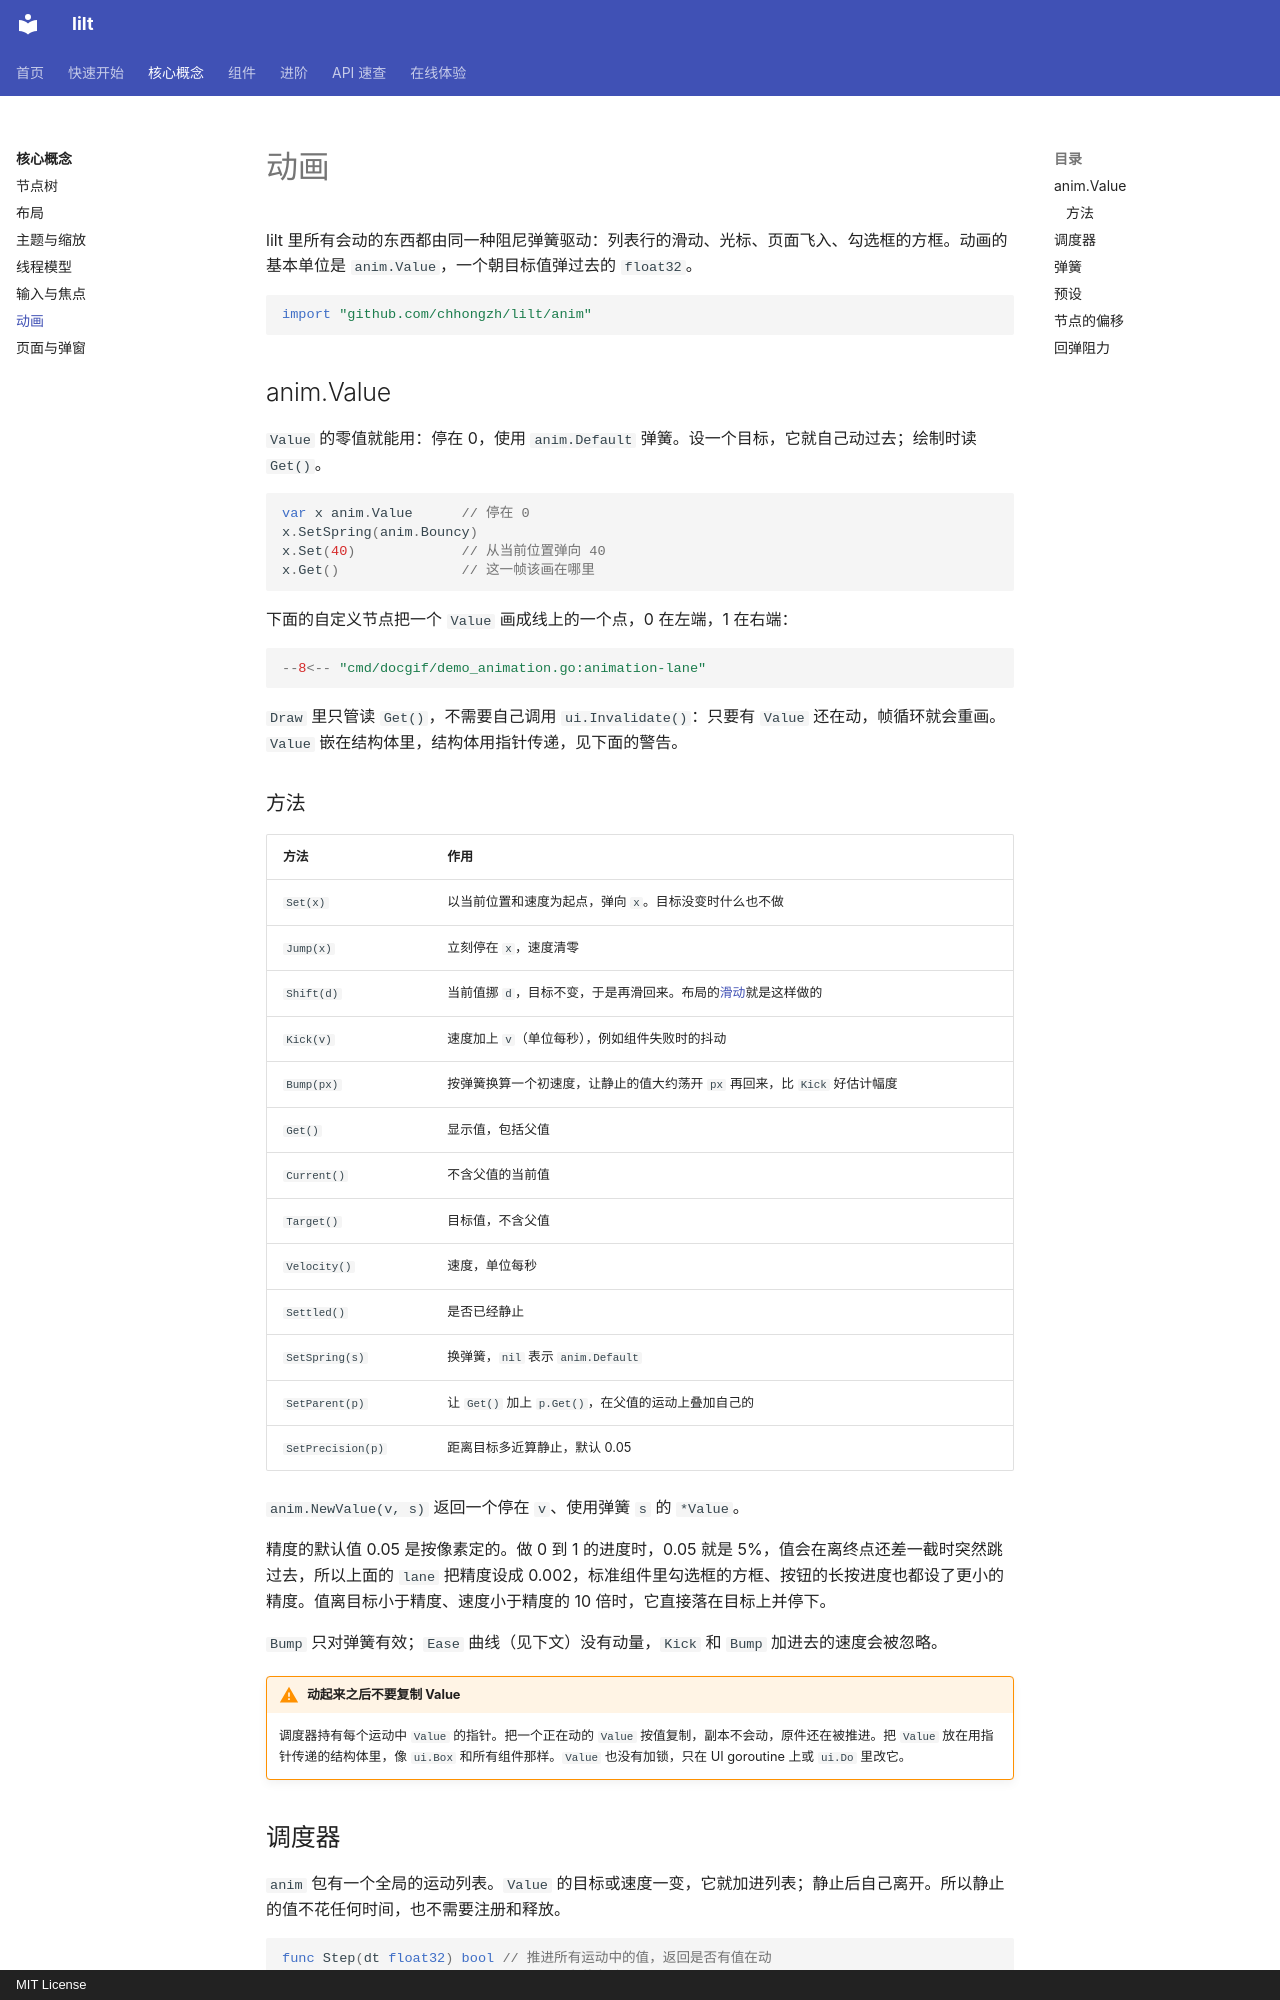

repository: chhongzh/lilt · page: concepts/animation/index.html · generator: mkdocs · copyright: MIT License

# 动画

lilt 里所有会动的东西都由同一种阻尼弹簧驱动：列表行的滑动、光标、页面飞入、勾选框的方框。动画的基本单位是 `anim.Value`，一个朝目标值弹过去的 `float32`。

```go
import "github.com/chhongzh/lilt/anim"
```

## anim.Value { #value }

`Value` 的零值就能用：停在 0，使用 `anim.Default` 弹簧。设一个目标，它就自己动过去；绘制时读 `Get()`。

```go
var x anim.Value      // 停在 0
x.SetSpring(anim.Bouncy)
x.Set(40)             // 从当前位置弹向 40
x.Get()               // 这一帧该画在哪里
```

下面的自定义节点把一个 `Value` 画成线上的一个点，0 在左端，1 在右端：

```go
--8<-- "cmd/docgif/demo_animation.go:animation-lane"
```

`Draw` 里只管读 `Get()`，不需要自己调用 `ui.Invalidate()`：只要有 `Value` 还在动，帧循环就会重画。`Value` 嵌在结构体里，结构体用指针传递，见下面的警告。

### 方法

| 方法 | 作用 |
| --- | --- |
| `Set(x)` | 以当前位置和速度为起点，弹向 `x`。目标没变时什么也不做 |
| `Jump(x)` | 立刻停在 `x`，速度清零 |
| `Shift(d)` | 当前值挪 `d`，目标不变，于是再滑回来。布局的[滑动](layout.md#animate-layout)就是这样做的 |
| `Kick(v)` | 速度加上 `v`（单位每秒），例如组件失败时的抖动 |
| `Bump(px)` | 按弹簧换算一个初速度，让静止的值大约荡开 `px` 再回来，比 `Kick` 好估计幅度 |
| `Get()` | 显示值，包括父值 |
| `Current()` | 不含父值的当前值 |
| `Target()` | 目标值，不含父值 |
| `Velocity()` | 速度，单位每秒 |
| `Settled()` | 是否已经静止 |
| `SetSpring(s)` | 换弹簧，`nil` 表示 `anim.Default` |
| `SetParent(p)` | 让 `Get()` 加上 `p.Get()`，在父值的运动上叠加自己的 |
| `SetPrecision(p)` | 距离目标多近算静止，默认 0.05 |

`anim.NewValue(v, s)` 返回一个停在 `v`、使用弹簧 `s` 的 `*Value`。

精度的默认值 0.05 是按像素定的。做 0 到 1 的进度时，0.05 就是 5%，值会在离终点还差一截时突然跳过去，所以上面的 `lane` 把精度设成 0.002，标准组件里勾选框的方框、按钮的长按进度也都设了更小的精度。值离目标小于精度、速度小于精度的 10 倍时，它直接落在目标上并停下。

`Bump` 只对弹簧有效；`Ease` 曲线（见下文）没有动量，`Kick` 和 `Bump` 加进去的速度会被忽略。

!!! warning "动起来之后不要复制 Value"
    调度器持有每个运动中 `Value` 的指针。把一个正在动的 `Value` 按值复制，副本不会动，原件还在被推进。把 `Value` 放在用指针传递的结构体里，像 `ui.Box` 和所有组件那样。`Value` 也没有加锁，只在 UI goroutine 上或 `ui.Do` 里改它。
